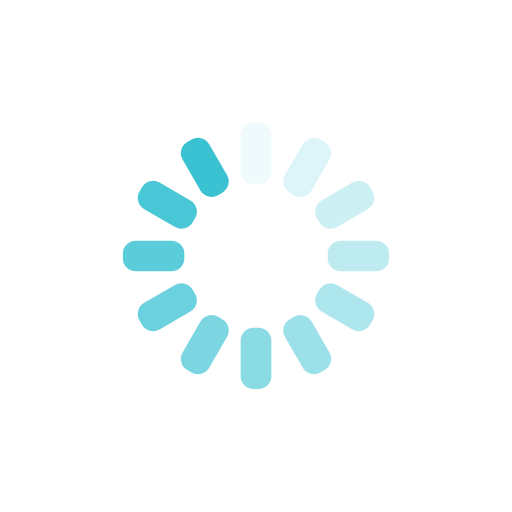
t = 0.00 s
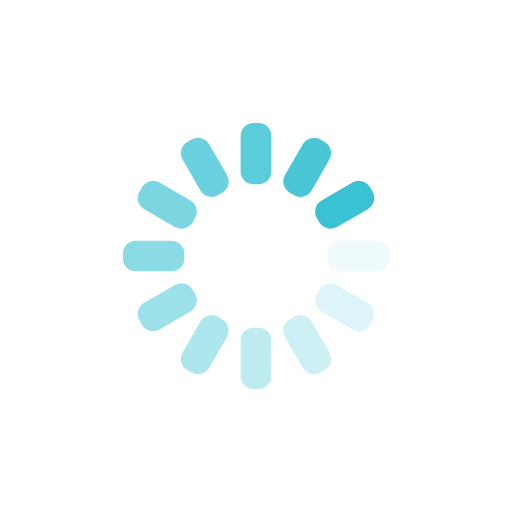
t = 0.25 s
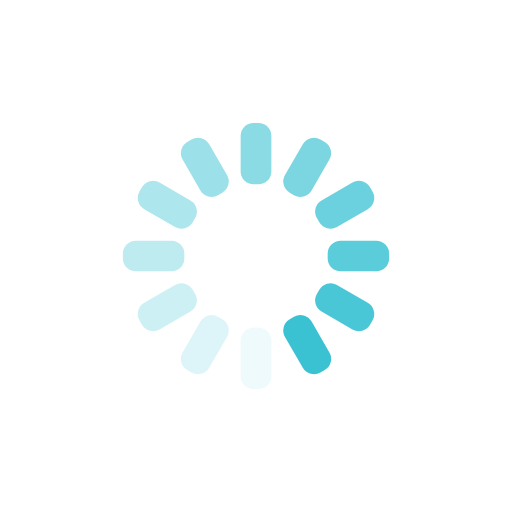
t = 0.50 s
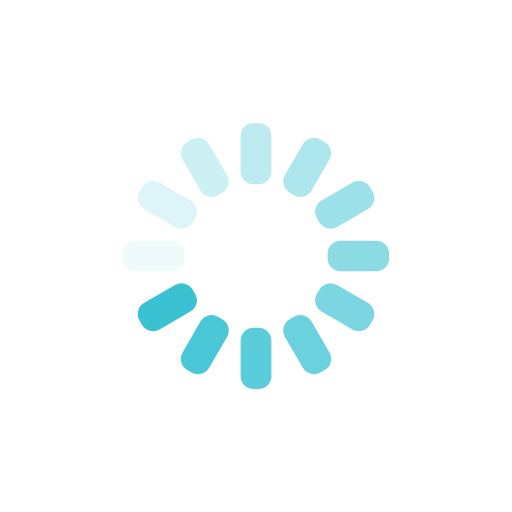
t = 0.75 s

The animated SVG that drew these frames (rendered in a browser with its animation timeline set to each time). Animation: 12 SMIL elements (animate=12); one cycle of 1.00 s, repeats indefinitely.

<svg xmlns="http://www.w3.org/2000/svg" xmlns:xlink="http://www.w3.org/1999/xlink" style="margin:auto;background:transparent;display:block;" width="200px" height="200px" viewBox="0 0 100 100" preserveAspectRatio="xMidYMid">
<g transform="rotate(0 50 50)">
  <rect x="47" y="24" rx="2.52" ry="2.52" width="6" height="12" fill="#3ac2d3">
    <animate attributeName="opacity" values="1;0" keyTimes="0;1" dur="1s" begin="-0.9166666666666666s" repeatCount="indefinite"></animate>
  </rect>
</g><g transform="rotate(30 50 50)">
  <rect x="47" y="24" rx="2.52" ry="2.52" width="6" height="12" fill="#3ac2d3">
    <animate attributeName="opacity" values="1;0" keyTimes="0;1" dur="1s" begin="-0.8333333333333334s" repeatCount="indefinite"></animate>
  </rect>
</g><g transform="rotate(60 50 50)">
  <rect x="47" y="24" rx="2.52" ry="2.52" width="6" height="12" fill="#3ac2d3">
    <animate attributeName="opacity" values="1;0" keyTimes="0;1" dur="1s" begin="-0.75s" repeatCount="indefinite"></animate>
  </rect>
</g><g transform="rotate(90 50 50)">
  <rect x="47" y="24" rx="2.52" ry="2.52" width="6" height="12" fill="#3ac2d3">
    <animate attributeName="opacity" values="1;0" keyTimes="0;1" dur="1s" begin="-0.6666666666666666s" repeatCount="indefinite"></animate>
  </rect>
</g><g transform="rotate(120 50 50)">
  <rect x="47" y="24" rx="2.52" ry="2.52" width="6" height="12" fill="#3ac2d3">
    <animate attributeName="opacity" values="1;0" keyTimes="0;1" dur="1s" begin="-0.5833333333333334s" repeatCount="indefinite"></animate>
  </rect>
</g><g transform="rotate(150 50 50)">
  <rect x="47" y="24" rx="2.52" ry="2.52" width="6" height="12" fill="#3ac2d3">
    <animate attributeName="opacity" values="1;0" keyTimes="0;1" dur="1s" begin="-0.5s" repeatCount="indefinite"></animate>
  </rect>
</g><g transform="rotate(180 50 50)">
  <rect x="47" y="24" rx="2.52" ry="2.52" width="6" height="12" fill="#3ac2d3">
    <animate attributeName="opacity" values="1;0" keyTimes="0;1" dur="1s" begin="-0.4166666666666667s" repeatCount="indefinite"></animate>
  </rect>
</g><g transform="rotate(210 50 50)">
  <rect x="47" y="24" rx="2.52" ry="2.52" width="6" height="12" fill="#3ac2d3">
    <animate attributeName="opacity" values="1;0" keyTimes="0;1" dur="1s" begin="-0.3333333333333333s" repeatCount="indefinite"></animate>
  </rect>
</g><g transform="rotate(240 50 50)">
  <rect x="47" y="24" rx="2.52" ry="2.52" width="6" height="12" fill="#3ac2d3">
    <animate attributeName="opacity" values="1;0" keyTimes="0;1" dur="1s" begin="-0.25s" repeatCount="indefinite"></animate>
  </rect>
</g><g transform="rotate(270 50 50)">
  <rect x="47" y="24" rx="2.52" ry="2.52" width="6" height="12" fill="#3ac2d3">
    <animate attributeName="opacity" values="1;0" keyTimes="0;1" dur="1s" begin="-0.16666666666666666s" repeatCount="indefinite"></animate>
  </rect>
</g><g transform="rotate(300 50 50)">
  <rect x="47" y="24" rx="2.52" ry="2.52" width="6" height="12" fill="#3ac2d3">
    <animate attributeName="opacity" values="1;0" keyTimes="0;1" dur="1s" begin="-0.08333333333333333s" repeatCount="indefinite"></animate>
  </rect>
</g><g transform="rotate(330 50 50)">
  <rect x="47" y="24" rx="2.52" ry="2.52" width="6" height="12" fill="#3ac2d3">
    <animate attributeName="opacity" values="1;0" keyTimes="0;1" dur="1s" begin="0s" repeatCount="indefinite"></animate>
  </rect>
</g>
</svg>
